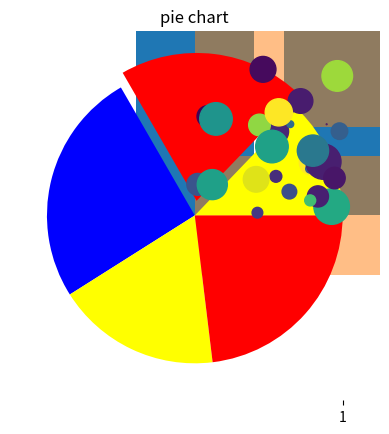
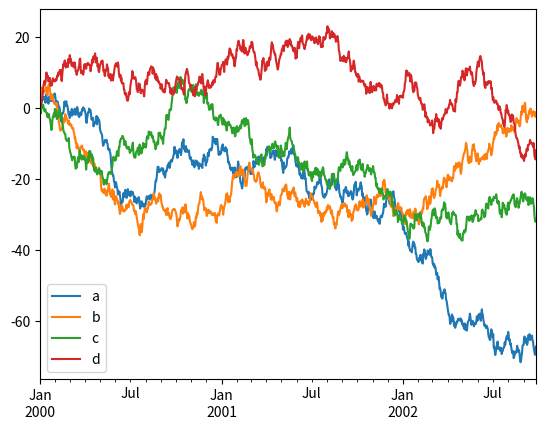
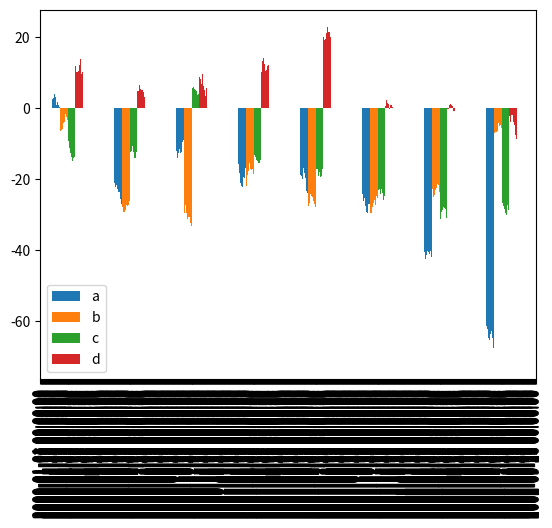
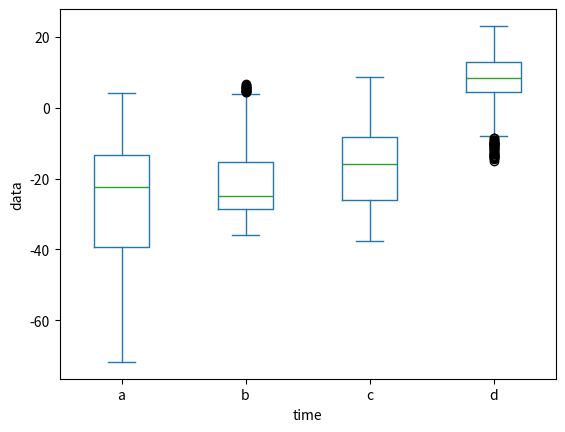

These charts were generated, in order, by the following Python code:
'''Created on 2022. 4. 21. 1교시~ '''
import  numpy as np
import matplotlib.pyplot as plt

x=np.arange(10)

"""
# 방법1: matplotblib 스타일의 인터페이스로 시각화
plt.figure() #plot 그림 생성
plt.subplot(2, 1, 1) #plot 두 개 그리기. (row, column, panel number)
plt.plot(x, np.sin(x))
plt.subplot(2,1,2)
plt.plot(x, np.cos(x))
plt.show()


# 방법2: matplotlib의 객제지향 인터페이스로 시각화
fig, ax = plt.subplots(nrows=2, ncols=1)
ax[0].plot(x, np.sin(x))
ax[1].plot(x, np.cos(x))
plt.show()
"""

"""
fig = plt.figure()
ax1 = fig.add_subplot(1, 2, 1)
ax2 = fig.add_subplot(1, 2, 2)
ax1.hist(np.random.randn(10), bins=10, alpha=0.5) #alpha는 투명도. 0에 가까울수록 투명함.
# 표준 정규분포를 따른다. | bins=데이터 값을 나누는 구간
ax2.plot(np.random.randn(10))
plt.show()
"""

#데이터 양이 많은 때는 히스토그램, 산점도, 박스 플롯 등이 좋다.
data = [50, 80, 100, 70, 90]

plt.bar(range(len(data)), data) #세로 막대 그래프
plt.show()

err = np.random.rand(len(data)) #rand(): 균등분포
# err에 표시할 수 있는 것: 표준편차, 오차, 신뢰구간 등
plt.barh(range(len(data)), data, xerr=err, alpha=0.5) #가로 막대 그래프
plt.show()

plt.pie(data, explode=(0, 0.1, 0, 0, 0), colors=['yellow', 'red', 'blue']) #조각 분리, 색상 변경 가능
plt.title('pie chart')
plt.show()

plt.boxplot(data) #4분위수 표현 가능. 데이터 분포를 알기에 적합하다! 아웃라이어(이상치) 확인에 유용하다.
plt.show()


#-----버블 차트-----
n = 30
np.random.seed(0)
x = np.random.rand(n)
y = np.random.rand(n)
color = np.random.rand(n)
scale = np.pi * (15 * np.random.rand(n)) ** 2
plt.scatter(x, y, s = scale, c = color)
plt.show()

#시계열 데이터
import pandas as pd
fdata = pd.DataFrame(np.random.randn(1000, 4),
                     index = pd.date_range('1/1/2000', periods=1000), columns=list('abcd'))
print(fdata.head())

fdata = fdata.cumsum()
plt.plot(fdata)
plt.show()


# pandas의 plot 기능
fdata.plot()
fdata.plot(kind='bar')
fdata.plot(kind='box')
plt.xlabel('time')
plt.ylabel('data')
plt.show()